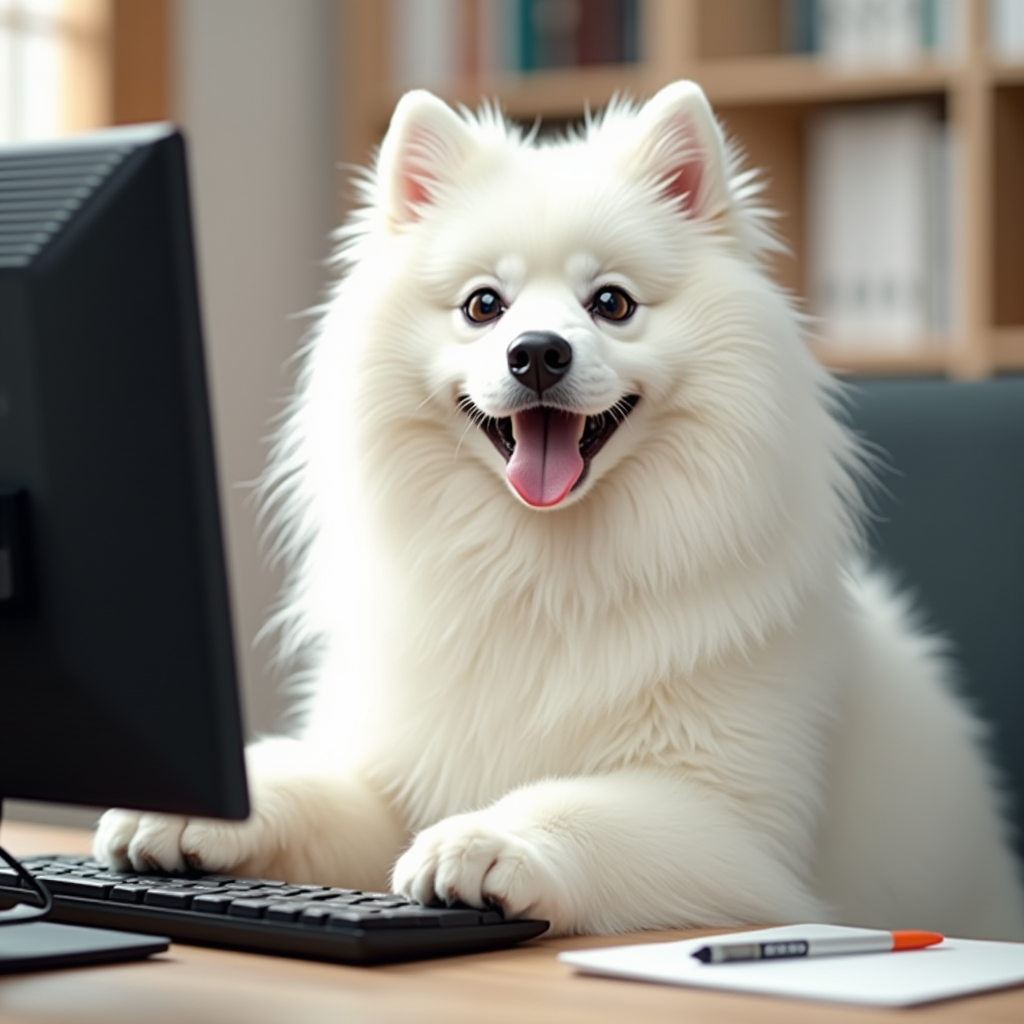
Generation parameters embedded in this image by ComfyUI (PNG 'prompt' text chunk: the API-format workflow graph, JSON):
{"5":{"inputs":{"width":1024,"height":1024,"batch_size":1},"class_type":"EmptyLatentImage"},"6":{"inputs":{"text":"happy (white fluffy samoyed:1.1) typing computer heardly in the office, as (photo:1.21)","clip":["11",0]},"class_type":"CLIPTextEncode"},"8":{"inputs":{"samples":["13",0],"vae":["10",0]},"class_type":"VAEDecode"},"9":{"inputs":{"filename_prefix":"ComfyUI","images":["8",0]},"class_type":"SaveImage"},"10":{"inputs":{"vae_name":"flux1DevVAE_safetensors.safetensors"},"class_type":"VAELoader"},"11":{"inputs":{"clip_name1":"t5xxl_fp8_e4m3fn.safetensors","clip_name2":"clip_l.safetensors","type":"flux"},"class_type":"DualCLIPLoader"},"12":{"inputs":{"unet_name":"flux_dev.safetensors","weight_dtype":"default"},"class_type":"UNETLoader"},"13":{"inputs":{"noise":["25",0],"guider":["22",0],"sampler":["16",0],"sigmas":["17",0],"latent_image":["5",0]},"class_type":"SamplerCustomAdvanced"},"16":{"inputs":{"sampler_name":"euler"},"class_type":"KSamplerSelect"},"17":{"inputs":{"scheduler":"simple","steps":20,"denoise":1.0,"model":["12",0]},"class_type":"BasicScheduler"},"22":{"inputs":{"model":["12",0],"conditioning":["6",0]},"class_type":"BasicGuider"},"25":{"inputs":{"noise_seed":1016520112956463},"class_type":"RandomNoise"}}